Dataset: dataset (GitHub, bhavyatadvi/smartcitizenhubfinal). Classes: garbage, graffiti, streetlight.

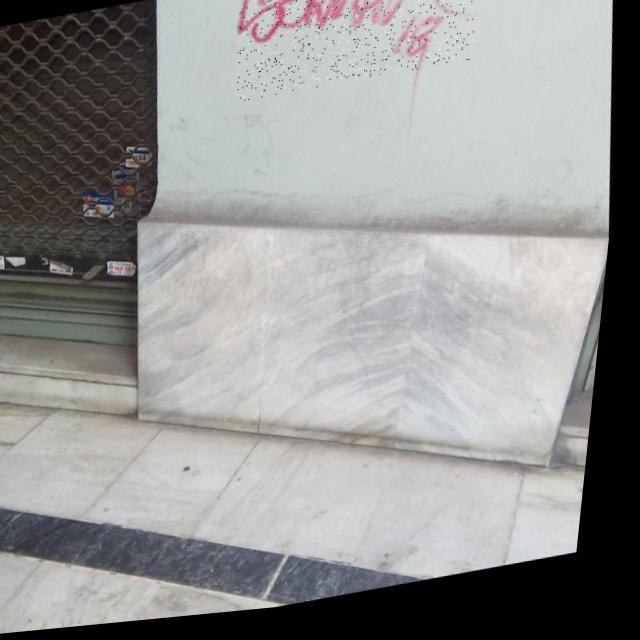
Label: graffiti

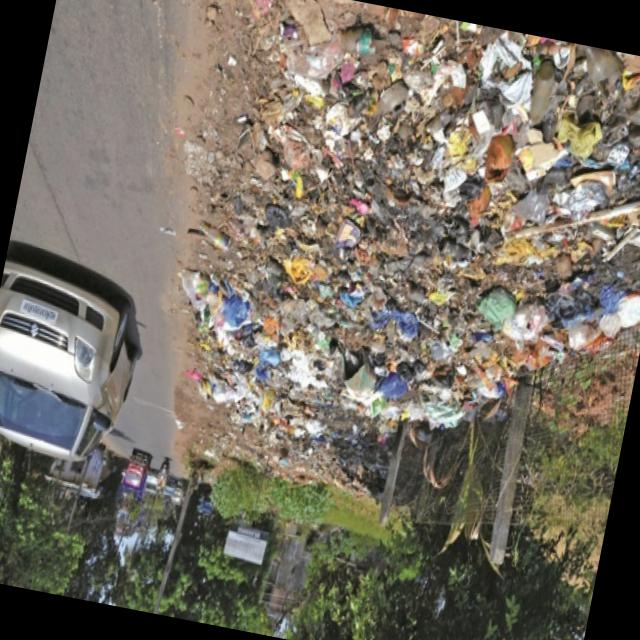
Label: garbage

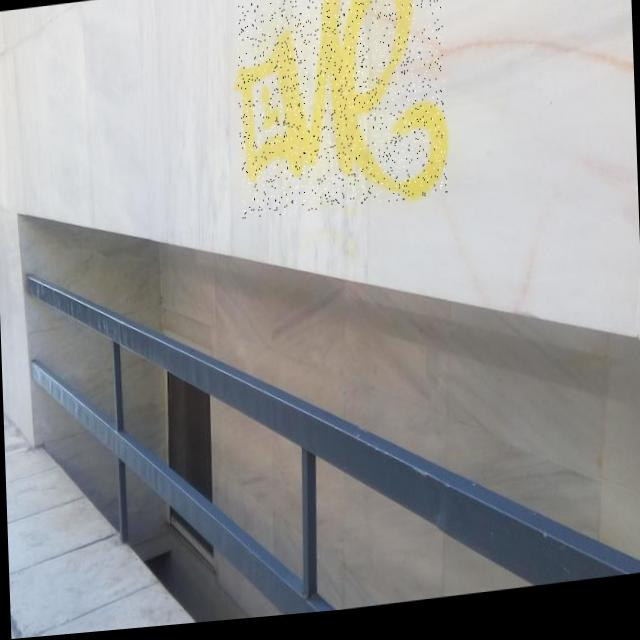
Label: graffiti

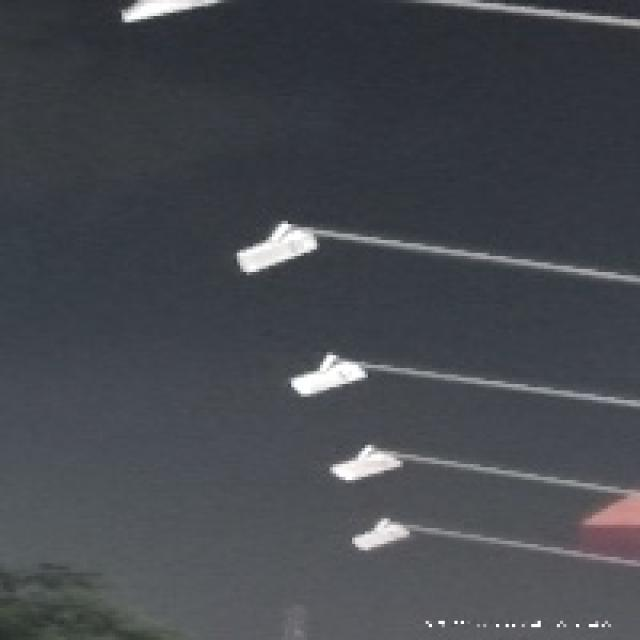
Label: streetlight

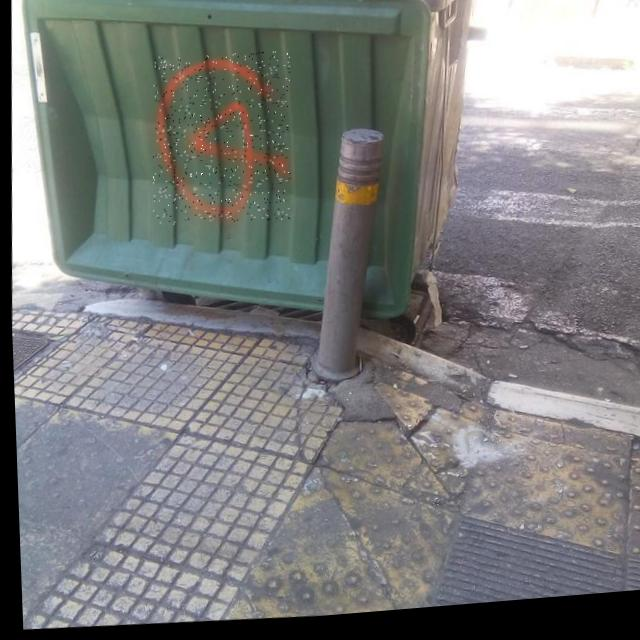
Label: graffiti

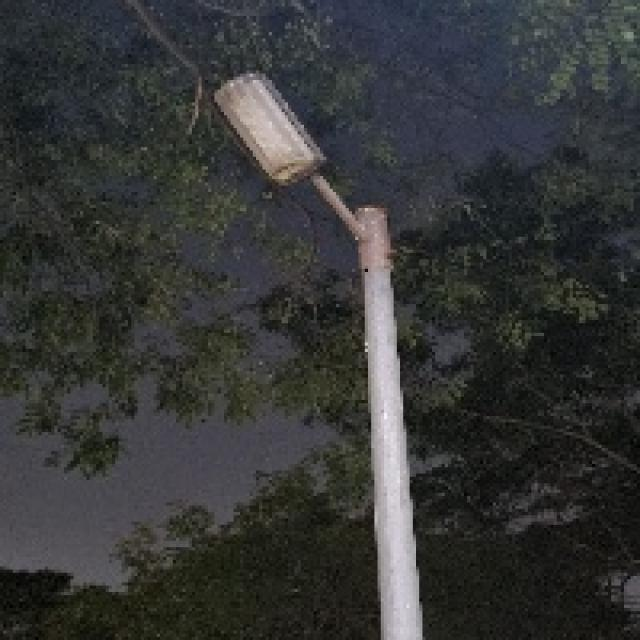
Label: streetlight
